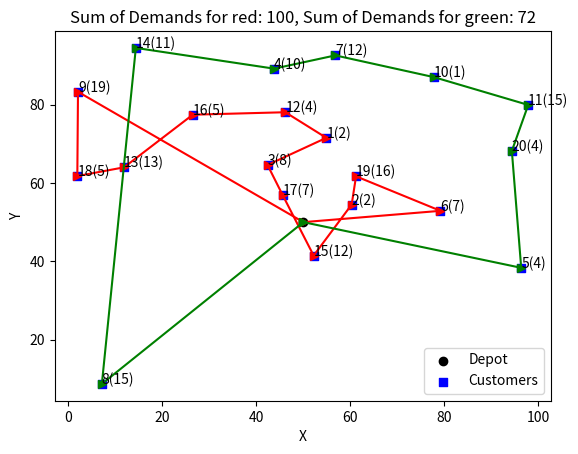
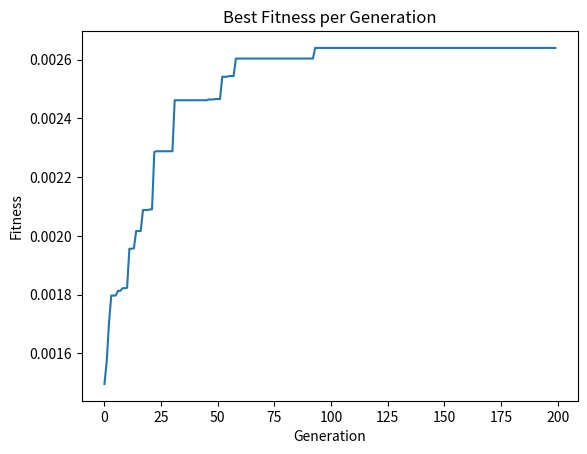

These figures' Python source, in order:
import numpy as np
import random
import matplotlib.pyplot as plt

# Define the problem parameters
num_customers = 20
max_vehicles = 2
min_demand = 1
max_demand = 20
capacity = 100
depot = (50, 50)  # Depot location

text =[]

# Generate random customer demands
np.random.seed(0)
customer_locations = np.random.rand(num_customers, 2) * 100
customer_demands = np.random.randint(min_demand, max_demand, size=num_customers)



# Genetic Algorithm Parameters
population_size = 50
num_generations = 200
mutation_rate = 0.1
elite_percentage = 0.1

# Calculate distances between locations
distance_matrix = np.zeros((num_customers + 1, num_customers + 1))
for i in range(num_customers + 1):
    for j in range(num_customers + 1):
        distance_matrix[i, j] = np.linalg.norm(
            np.array(depot if i == 0 else customer_locations[i - 1]) -
            np.array(depot if j == 0 else customer_locations[j - 1])
        )

# Genetic Algorithm Functions
def initialize_population():
    population = []
    for _ in range(population_size):
        chromosome = list(range(1, num_customers + 1))
        chromosome.sort(key=lambda x: distance_matrix[0][x])  # Sort customers by distance to the depot
        population.append(chromosome)
    return population

def evaluate_fitness(chromosome):
    routes = [[] for _ in range(max_vehicles)]
    vehicle_capacities = [capacity] * max_vehicles
    for customer in chromosome:
        min_route_idx = np.argmin([distance_matrix[0][customer], distance_matrix[customer][0]])
        for idx, route in enumerate(routes):
            if vehicle_capacities[idx] >= customer_demands[customer - 1]:
                route.append(customer)
                vehicle_capacities[idx] -= customer_demands[customer - 1]
                break

    total_distance = sum(
        sum(distance_matrix[i][j] for i, j in zip(route, route[1:]))
        for route in routes
    )
    return 1 / total_distance if total_distance > 0 else float('-inf'), routes

def selection(population):
    tournament_size = 3
    selected_parents = []
    for _ in range(2):
        tournament = random.sample(population, tournament_size)
        best_parent = max(tournament, key=lambda x: evaluate_fitness(x)[0])
        selected_parents.append(best_parent)
    return selected_parents

def crossover(parent1, parent2):
    crossover_point = random.randint(0, num_customers - 1)
    child1 = parent1[:crossover_point] + [gene for gene in parent2 if gene not in parent1[:crossover_point]]
    child2 = parent2[:crossover_point] + [gene for gene in parent1 if gene not in parent2[:crossover_point]]
    return child1, child2

def swap_mutation(chromosome):
    idx1, idx2 = random.sample(range(num_customers), 2)
    chromosome[idx1], chromosome[idx2] = chromosome[idx2], chromosome[idx1]
    return chromosome

def reverse_sequence_mutation(chromosome):
    start_idx = random.randint(0, num_customers - 2)
    end_idx = random.randint(start_idx + 1, num_customers - 1)
    chromosome[start_idx:end_idx + 1] = reversed(chromosome[start_idx:end_idx + 1])
    return chromosome

def mutate(chromosome):
    if random.random() < mutation_rate:
        mutation_type = random.choice(["swap", "reverse", None])
        if mutation_type == "swap":
            return swap_mutation(chromosome)
        elif mutation_type == "reverse":
            return reverse_sequence_mutation(chromosome)
    return chromosome

def elitism(population):
    elite_size = int(population_size * elite_percentage)
    elite = sorted(population, key=lambda x: evaluate_fitness(x)[0], reverse=True)[:elite_size]
    return elite

def genetic_algorithm():
    population = initialize_population()
    best_fitnesses = []
    for generation in range(num_generations):
        new_population = []
        for _ in range(population_size // 2):
            parent1, parent2 = selection(population)
            child1, child2 = crossover(parent1, parent2)
            child1 = mutate(child1)
            child2 = mutate(child2)
            new_population.extend([child1, child2])
        population = elitism(population) + new_population
        best_fitnesses.append(max([evaluate_fitness(chromosome)[0] for chromosome in population]))
        print(f"Generation {generation + 1}, Best Fitness: {best_fitnesses[-1]}")
    best_chromosome = max(population, key=lambda x: evaluate_fitness(x)[0])
    best_fitness, best_routes = evaluate_fitness(best_chromosome)
    return best_chromosome, best_fitness, best_routes, best_fitnesses

def plot_routes(routes):
    colors = ['r', 'g', 'b', 'c', 'm', 'y', 'k']
    color_names = ['red', 'green', 'blue', 'cyan', 'magenta', 'yellow', 'black']
    titles = []
    for idx, route in enumerate(routes):
        route_points = [depot] + [customer_locations[customer - 1] for customer in route] + [depot]
        plt.plot([point[0] for point in route_points], [point[1] for point in route_points], 
                 '->', color=colors[idx % len(colors)])
        
        for i, point in enumerate(route_points):
            if i != 0 and i != len(route_points) - 1:
                customer_id = route[i - 1]
                demand = customer_demands[customer_id - 1]
                plt.text(point[0], point[1], f'{customer_id}({demand})', color='black', fontsize=10)
        
        # Display sum of demands of each route at the bottom left corner
        route_demand_text = f'Sum of Demands for {color_names[idx]}: {sum(customer_demands[customer - 1] for customer in route)}'
        titles.append(route_demand_text)
        
    plt.scatter(depot[0], depot[1], color='k', marker='o', label='Depot')
    plt.scatter([loc[0] for loc in customer_locations], [loc[1] for loc in customer_locations], 
                color='b', marker='s', label='Customers')
    plt.xlabel('X')
    plt.ylabel('Y')
    plt.title(', '.join(titles))  # Set the title using the list of titles
    plt.legend()
    plt.draw()





def main():

    best_chromosome, best_fitness, best_routes, best_fitnesses = genetic_algorithm()
    print("Best Route:", best_chromosome)
    print("Best Fitness:", best_fitness)
    print(sum(customer_demands))
    plot_routes(best_routes)

    plt.figure()
    plt.plot(best_fitnesses)
    plt.title('Best Fitness per Generation')
    plt.xlabel('Generation')
    plt.ylabel('Fitness')
    plt.show()

if __name__=="__main__":
    main()